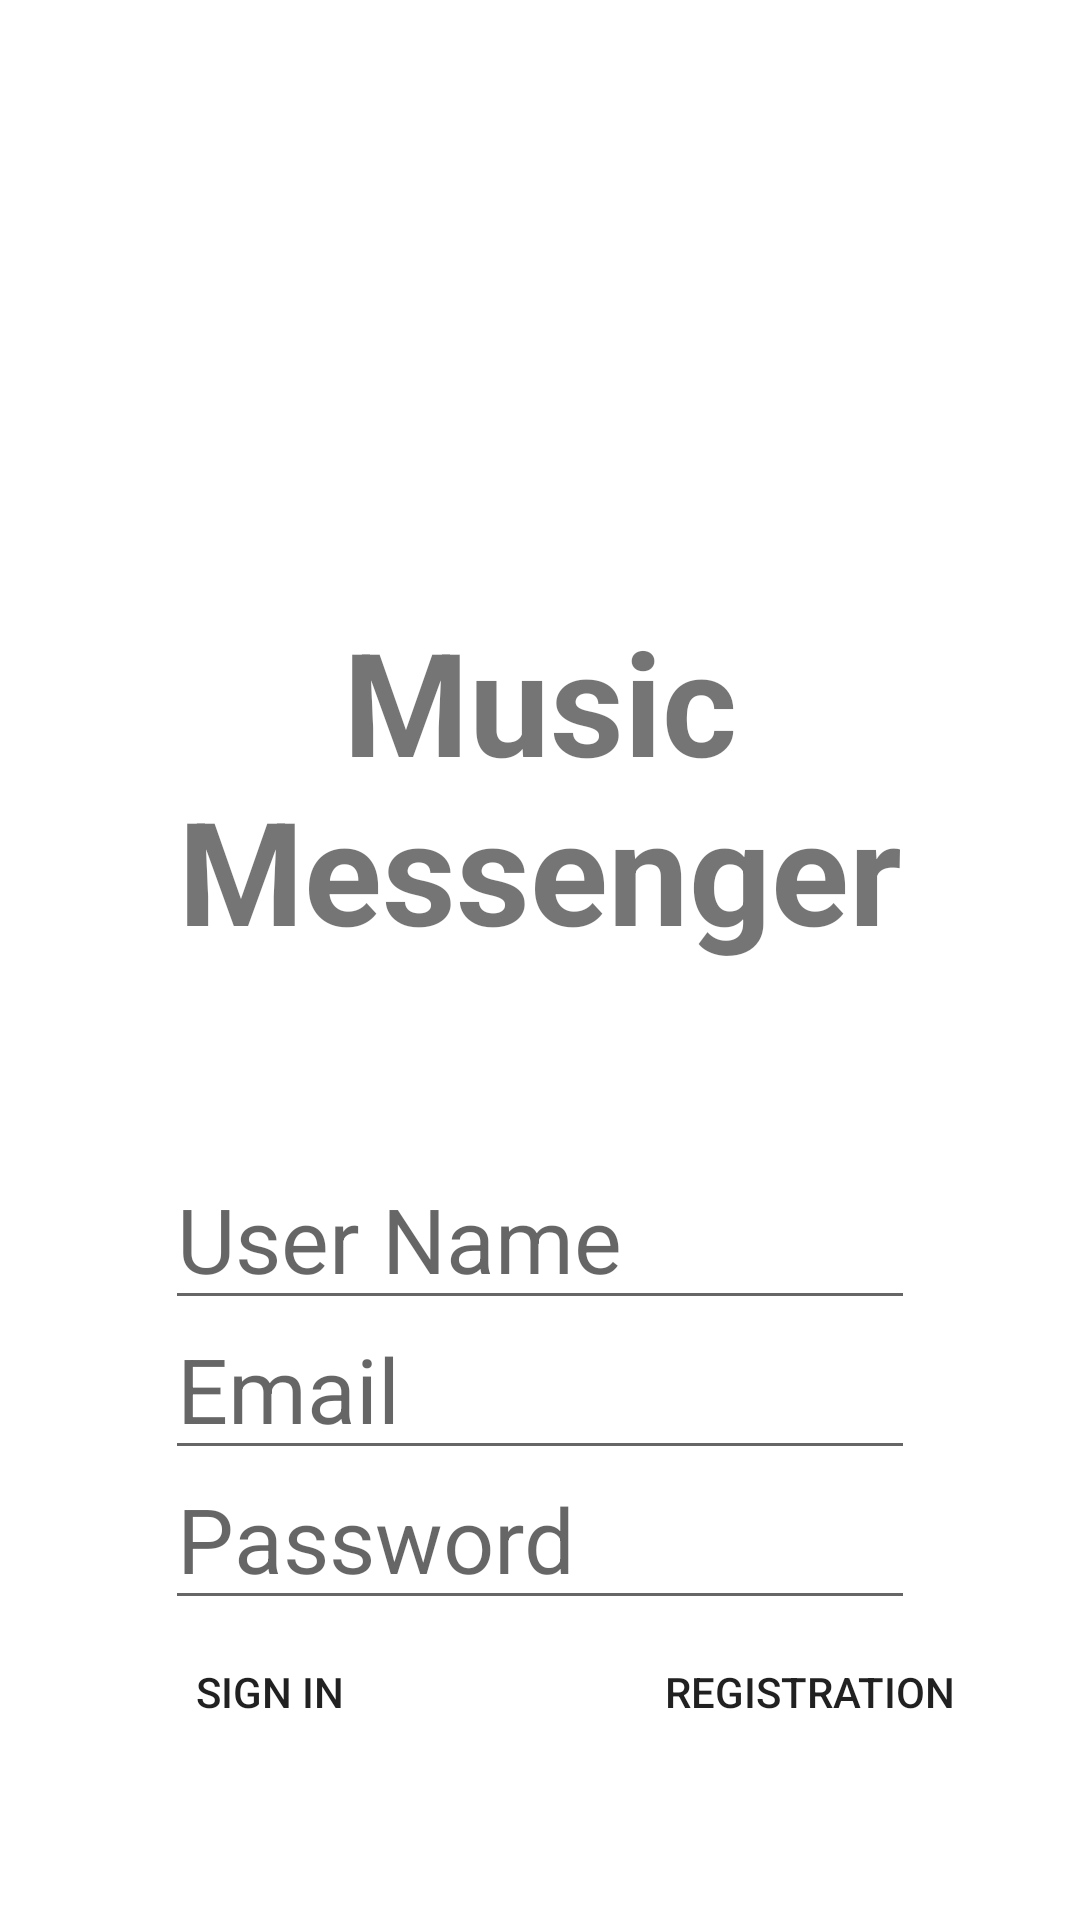

Write the Android layout XML for this screen, with the resource values it uses.
<!-- AndroidManifest.xml: application theme AppTheme -->
<!-- res/layout/activity_login.xml -->
<?xml version="1.0" encoding="utf-8"?>
<RelativeLayout
    xmlns:android="http://schemas.android.com/apk/res/android"
    xmlns:tools="http://schemas.android.com/tools"
    android:id="@+id/activity_authentication"
    android:layout_width="match_parent"
    android:layout_height="match_parent"
    tools:context="com.mycompany.mm_pre_alpha.ui.LoginActivity">

    <EditText
        android:id="@+id/et_userName"
        android:layout_width="250dp"
        android:layout_height="50dp"
        android:layout_above="@+id/et_email"
        android:layout_alignLeft="@+id/et_email"
        android:layout_alignStart="@+id/et_email"
        android:hint="User Name"
        android:textSize="30dp" />

    <EditText android:layout_width="250dp"
        android:layout_height="50dp"
        android:id="@+id/et_email"
        android:hint="Email"
        android:textSize="30dp"
        android:layout_above="@+id/et_password"
        android:layout_centerHorizontal="true" />

    <EditText android:layout_width="250dp"
        android:layout_height="50dp"
        android:hint="Password"
        android:textSize="30dp"
        android:id="@+id/et_password"
        android:layout_above="@+id/linearLayout2"
        android:layout_alignLeft="@+id/et_email"
        android:layout_alignStart="@+id/et_email" />

    <LinearLayout android:layout_width="match_parent"
        android:layout_height="wrap_content"
        android:layout_alignParentBottom="true"
        android:layout_alignParentRight="true"
        android:layout_alignParentEnd="true"
        android:layout_marginBottom="52dp"
        android:id="@+id/linearLayout2">

        <Button android:layout_width="match_parent"
            android:layout_height="match_parent"
            android:text="Sign In"
            android:layout_weight="1"
            android:background="@color/colorWhite"
            android:id="@+id/btn_sign_in"/>

        <Button android:layout_width="match_parent"
            android:layout_height="match_parent"
            android:layout_weight="1"
            android:text="Registration"
            android:background="@color/colorWhite"
            android:id="@+id/btn_registration"/>

    </LinearLayout>

    <TextView
        android:id="@+id/textView"
        android:layout_width="wrap_content"
        android:layout_height="wrap_content"
        android:text="Music Messenger"
        android:textSize="48dp"
        android:textStyle="bold"
        android:gravity="center"
        android:layout_above="@+id/et_userName"
        android:layout_alignParentLeft="true"
        android:layout_alignParentStart="true"
        android:layout_marginBottom="68dp" />

</RelativeLayout>
<!-- resources referenced by this layout -->
<resources>
  <color name="colorWhite">#ffffff</color>
  <style name="AppTheme" parent="Theme.AppCompat.Light.DarkActionBar">
          
          <item name="colorPrimary">@color/colorBlack</item>
          <item name="colorPrimaryDark">@color/colorWhite</item>
          <item name="colorAccent">@color/colorAccent</item>
          <item name="android:windowBackground">@color/colorWhite</item>
          <item name="android:colorBackground">@color/colorWhite</item>
      </style>
  <color name="colorBlack">#000000</color>
  <color name="colorAccent">#dd0505</color>
</resources>
